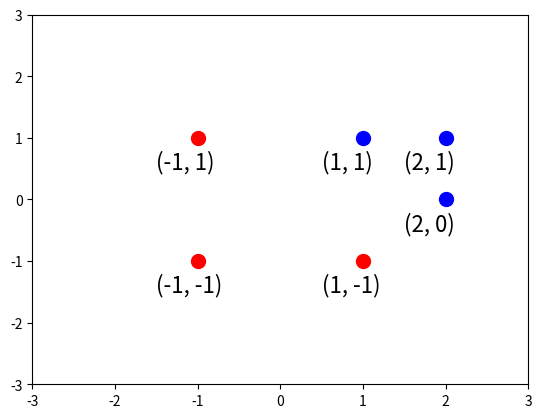

Write Python code to recreate this figure.
import numpy as np
import matplotlib.pyplot as plt

plt.axis([-3, 3, -3, 3])

points_a = np.array([(-1, 1), (1, -1), (-1, -1)])
points_b = np.array([(1, 1), (2, 0), (2, 1)])

plt.scatter(points_a[:,0], points_a[:,1], color='red', s=10**2)
plt.scatter(points_b[:,0], points_b[:,1], color='blue', s=10**2)

for _x, _y in np.concatenate([points_a, points_b]):
    plt.text(_x - 0.5, _y - 0.5, '({}, {})'.format(_x, _y), fontsize=16)

plt.show()
